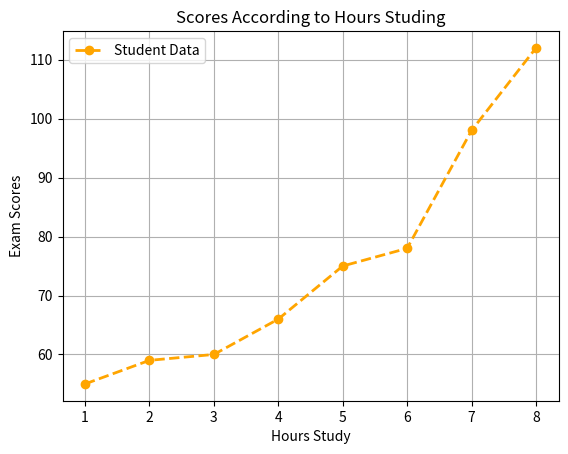

The script that saved this image:
# plt.scatter(x, y, color= 'color name', marker = 'marker style', label = 'label name')


#Case 1 
import matplotlib.pyplot as plt

hrs = [1,2,3,4,5,6,7,8]
scores = [55,59,60,66,75,78,98,112]
plt.plot(hrs, scores, color= 'orange',linestyle = '--', linewidth = 2, marker = 'o', label = 'Student Data')
plt.title('Scores According to Hours Studing')
plt.xlabel('Hours Study')
plt.ylabel('Exam Scores')
plt.grid(True)
plt.legend()
plt.show()
